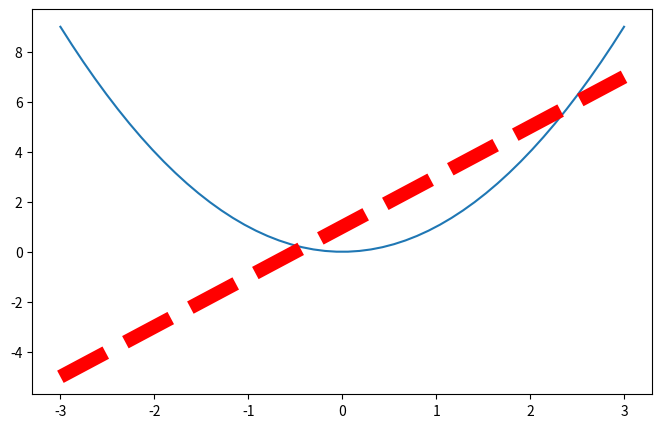

Source code (Python):
import matplotlib.pyplot as plt 
import numpy as np 

x=np.linspace(-3,3,50)
y1=2*x+1
y2=x**2

# plt.figure()
# plt.plot(x,y1)

plt.figure(num=3,figsize=(8,5))
plt.plot(x,y2)
plt.plot(x,y1,color="red",linewidth=10.0,linestyle="--")

plt.show()